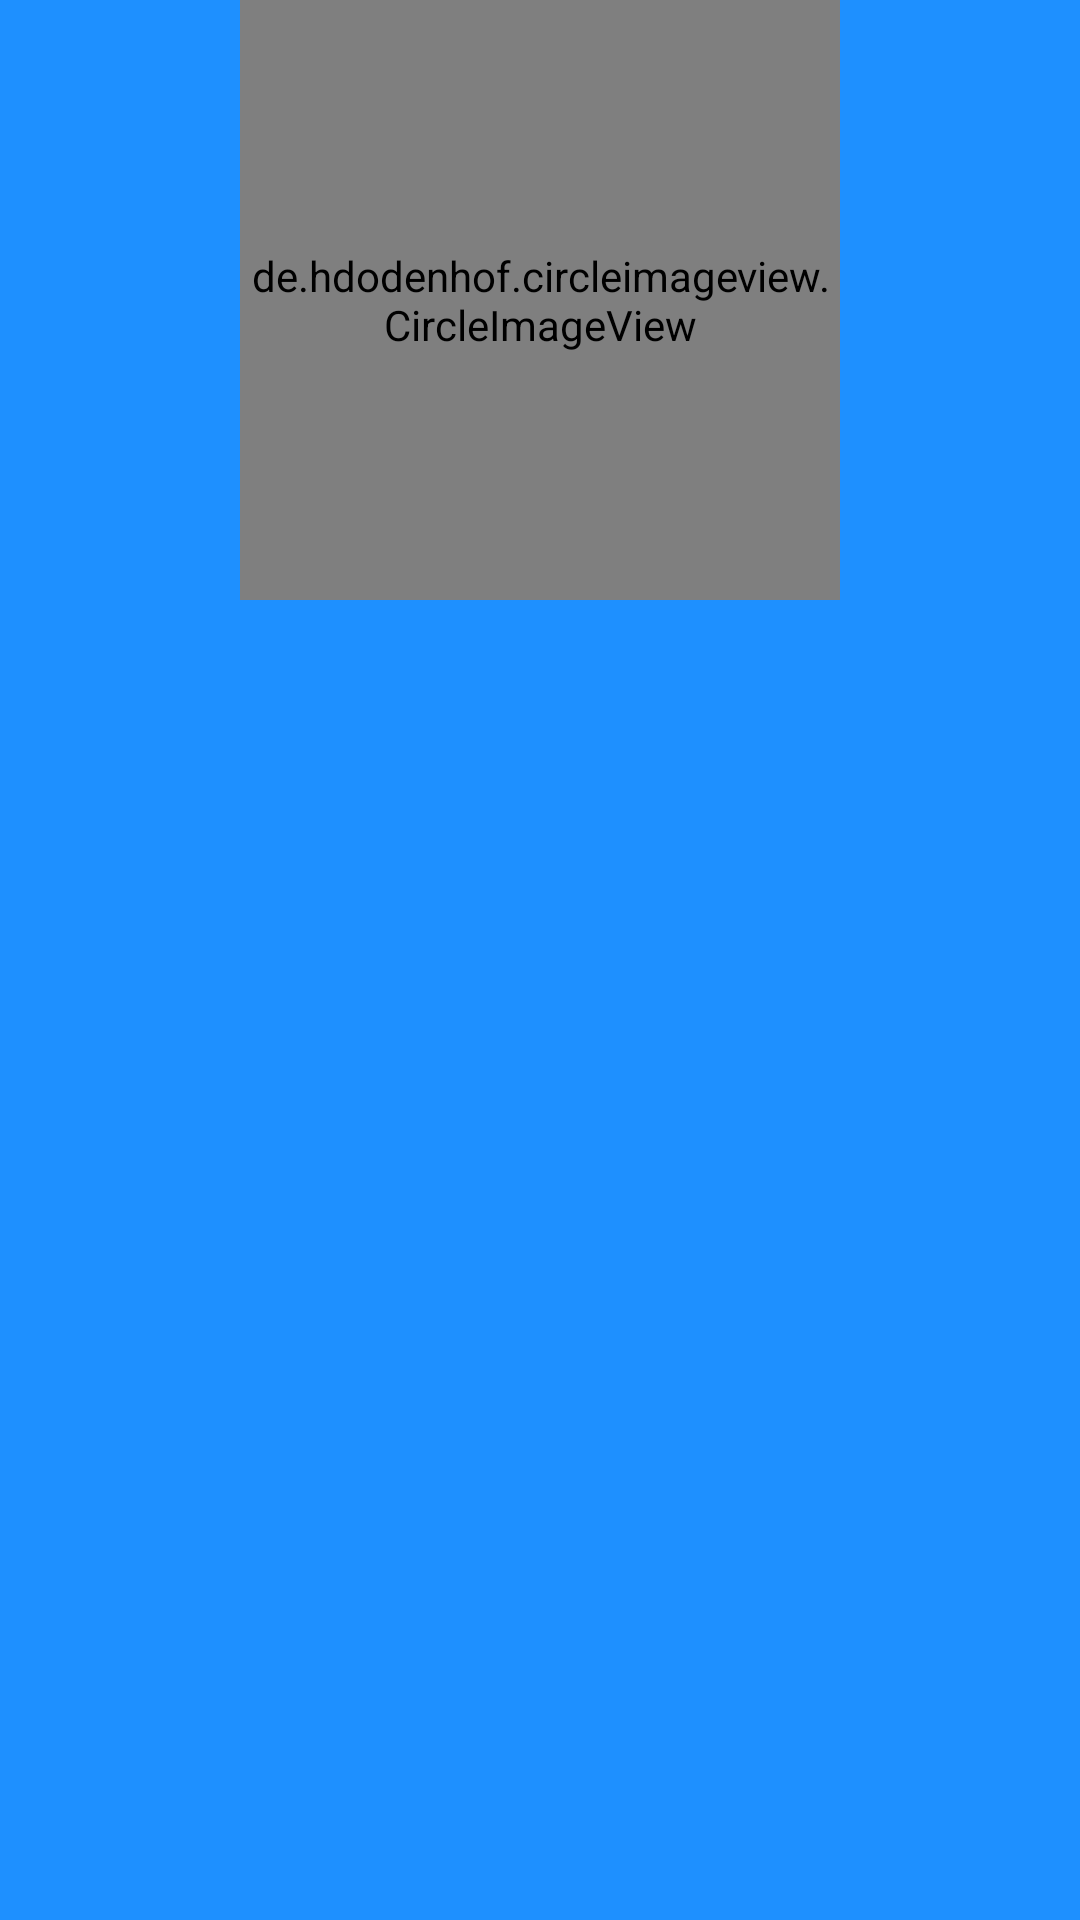

Android layout source for this screen:
<!-- AndroidManifest.xml: application theme AppTheme -->
<!-- res/layout/view_side_menu.xml -->
<?xml version="1.0" encoding="utf-8"?>
<LinearLayout xmlns:android="http://schemas.android.com/apk/res/android"
    xmlns:app="http://schemas.android.com/apk/res-auto"
    android:orientation="vertical"
    android:layout_width="match_parent"
    android:layout_height="match_parent"
    android:background="@color/colorPrimary">
    <de.hdodenhof.circleimageview.CircleImageView
        android:id="@+id/profile_image"
        android:layout_width="200dp"
        android:layout_height="200dp"
        android:layout_gravity="center_horizontal"
        android:src="@drawable/run"
        app:civ_border_color="@color/transparent1"
        android:background="?attr/selectableItemBackground"
        app:civ_border_width="2dp" />

    <ListView
        android:id="@+id/list_side_menu"
        android:layout_width="match_parent"
        android:layout_height="match_parent" />

</LinearLayout>
<!-- resources referenced by this layout -->
<resources>
  <color name="colorPrimary">#1E90FF</color>
  <color name="transparent1">#00000000</color>
  <!-- drawable run: png bitmap (drawable, 72615 bytes) -->
  <style name="AppTheme" parent="Theme.AppCompat.Light.DarkActionBar">
      
      <item name="colorPrimary">@color/colorPrimary</item>
      <item name="colorPrimaryDark">@color/colorPrimaryDark</item>
      <item name="colorAccent">@color/colorAccent</item>
      </style>
  <color name="colorPrimaryDark">#1E90FF</color>
  <color name="colorAccent">#1E90FF</color>
</resources>
